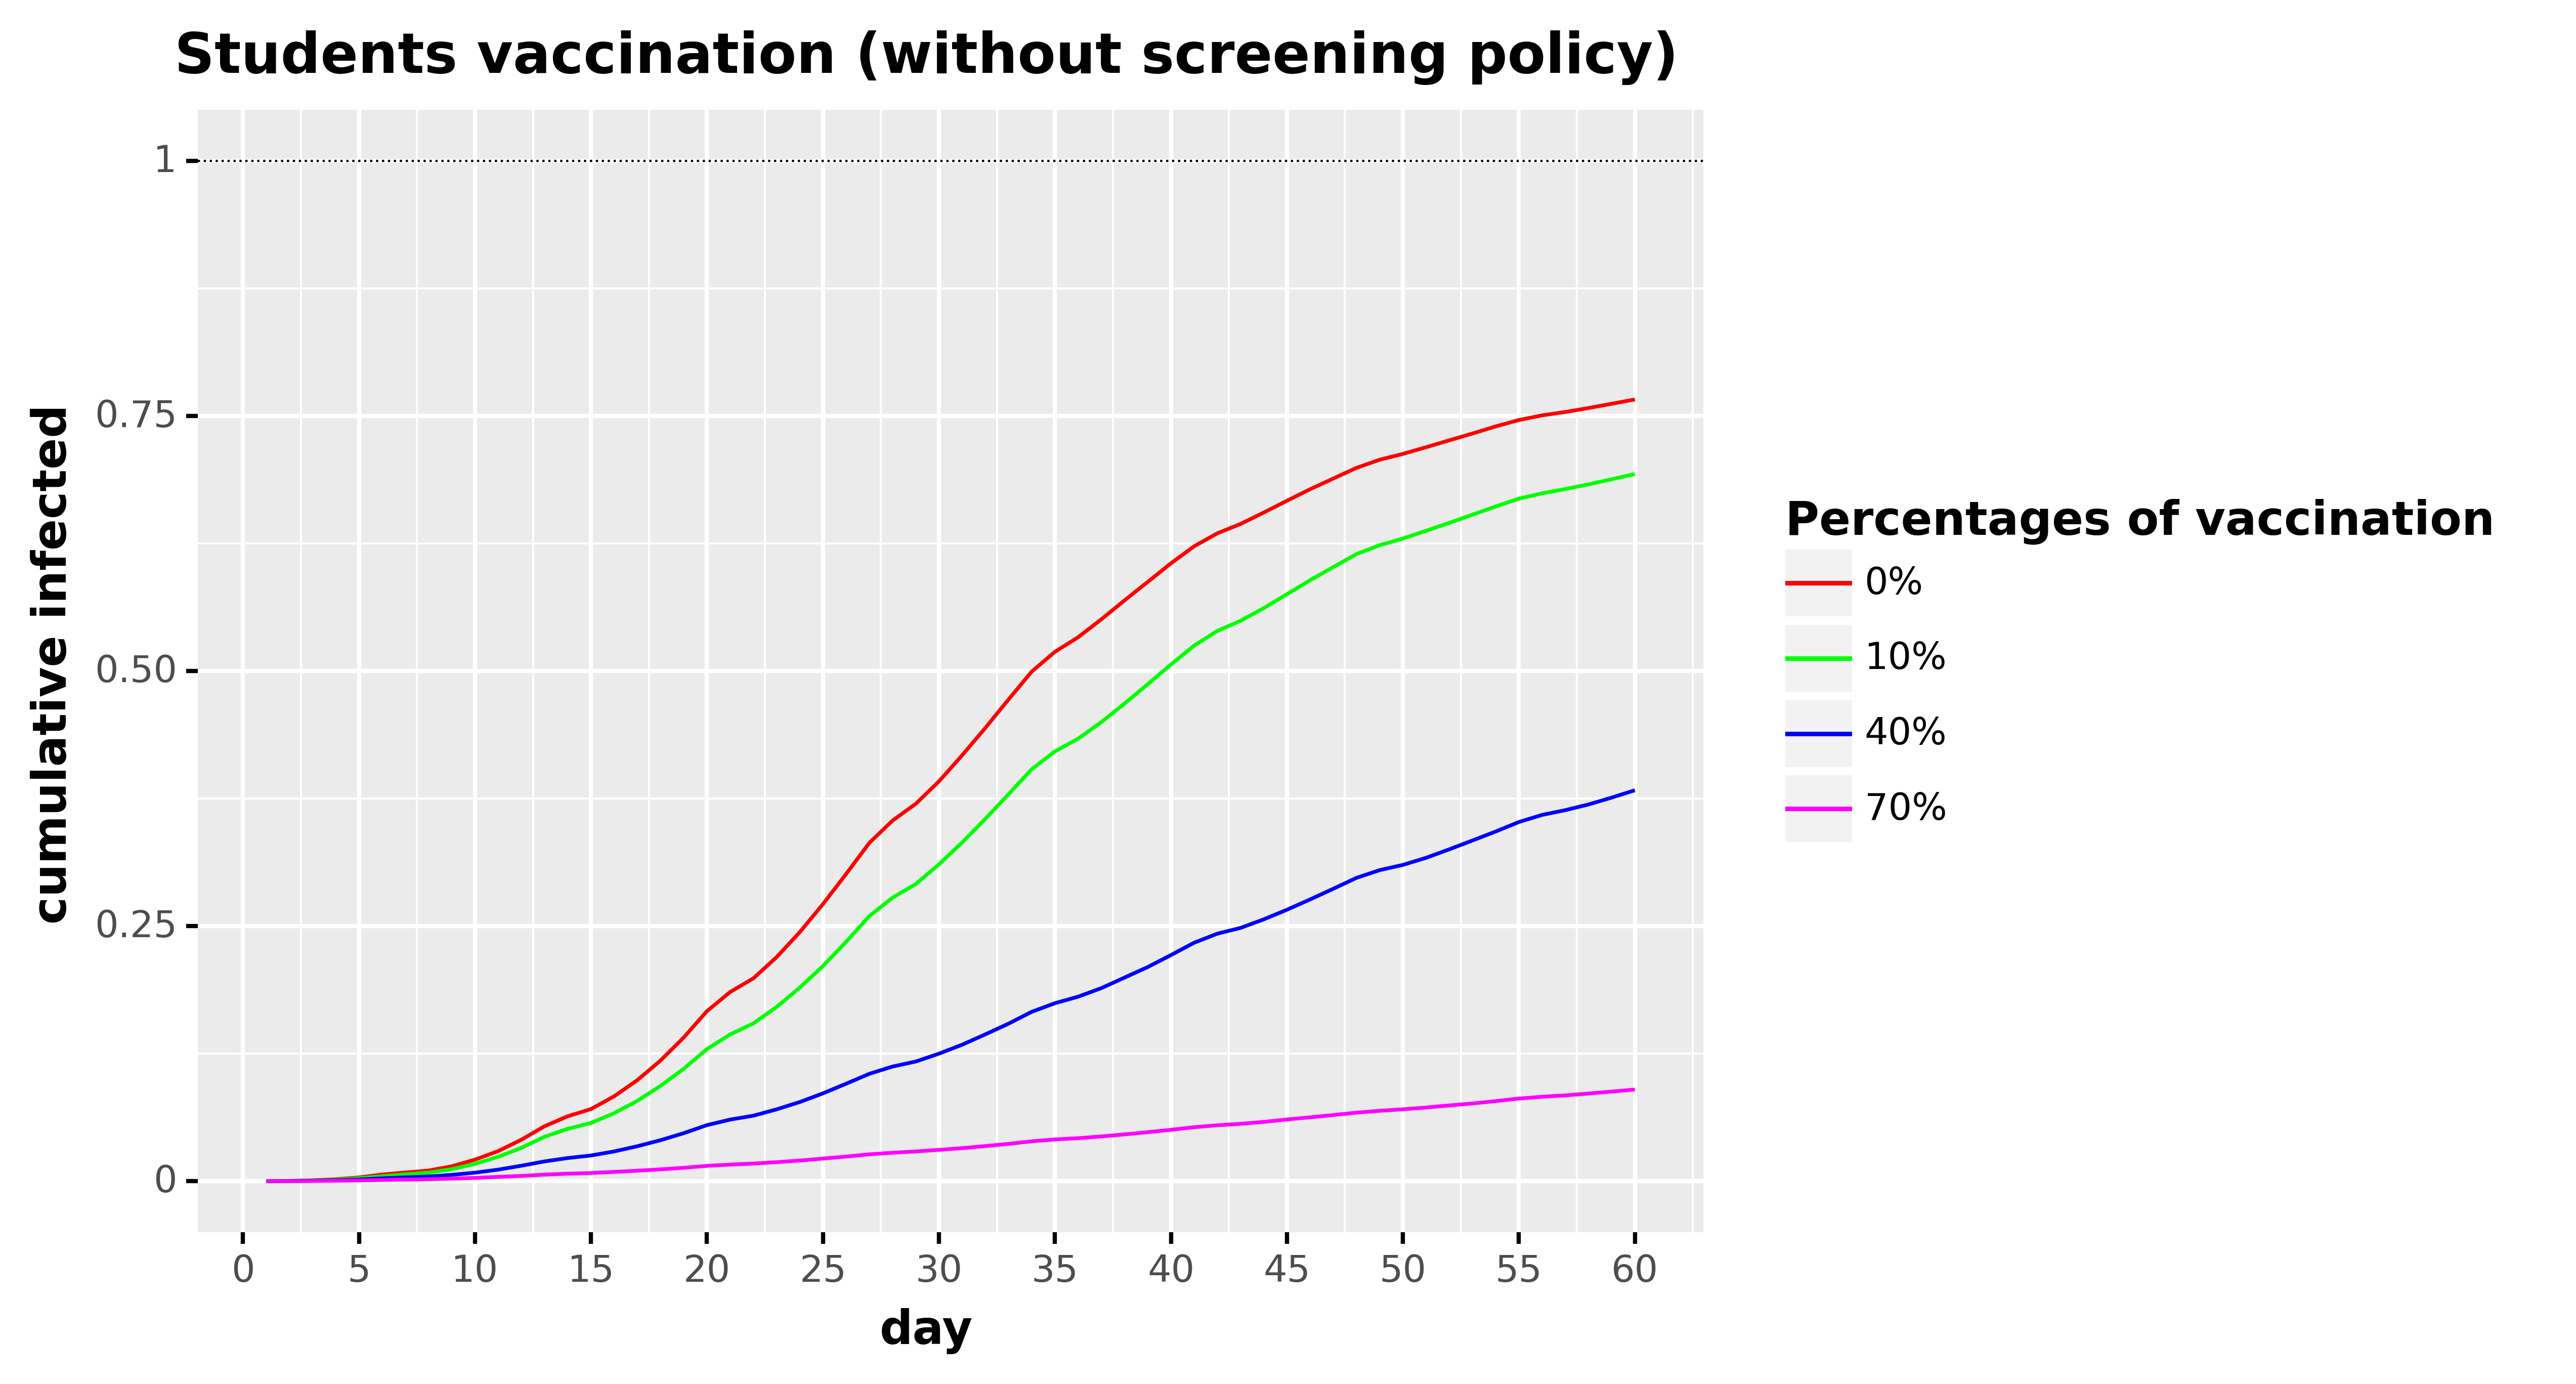

The table this chart was drawn from, first rows:
, day, cumulative_infected, type, type_pretty
0, 1.0, 1.9601178917520005e-16, Total infected, 0%
1, 2.0, 0.00029, Total infected, 0%
2, 3.0, 0.0009259, Total infected, 0%
3, 4.0, 0.001956, Total infected, 0%
4, 5.0, 0.003691, Total infected, 0%
5, 6.0, 0.006586, Total infected, 0%
6, 7.0, 0.008555, Total infected, 0%
7, 8.0, 0.01047, Total infected, 0%
8, 9.0, 0.01459, Total infected, 0%
9, 10.0, 0.02115, Total infected, 0%
10, 11.0, 0.02952, Total infected, 0%
11, 12.0, 0.04067, Total infected, 0%
12, 13.0, 0.05389, Total infected, 0%
13, 14.0, 0.06369, Total infected, 0%
14, 15.0, 0.07071, Total infected, 0%
15, 16.0, 0.08326, Total infected, 0%
16, 17.0, 0.09907, Total infected, 0%
17, 18.0, 0.1183, Total infected, 0%
18, 19.0, 0.1409, Total infected, 0%
19, 20.0, 0.1667, Total infected, 0%
20, 21.0, 0.1855, Total infected, 0%
21, 22.0, 0.1989, Total infected, 0%
22, 23.0, 0.2196, Total infected, 0%
23, 24.0, 0.2441, Total infected, 0%
24, 25.0, 0.2717, Total infected, 0%
25, 26.0, 0.3012, Total infected, 0%
26, 27.0, 0.3316, Total infected, 0%
27, 28.0, 0.3535, Total infected, 0%
28, 29.0, 0.3699, Total infected, 0%
29, 30.0, 0.3919, Total infected, 0%
30, 31.0, 0.4175, Total infected, 0%
31, 32.0, 0.4443, Total infected, 0%
32, 33.0, 0.4722, Total infected, 0%
33, 34.0, 0.4996, Total infected, 0%
34, 35.0, 0.5189, Total infected, 0%
35, 36.0, 0.5332, Total infected, 0%
36, 37.0, 0.5508, Total infected, 0%
37, 38.0, 0.5694, Total infected, 0%
38, 39.0, 0.5875, Total infected, 0%
39, 40.0, 0.6057, Total infected, 0%
40, 41.0, 0.6224, Total infected, 0%
41, 42.0, 0.6351, Total infected, 0%
42, 43.0, 0.6442, Total infected, 0%
43, 44.0, 0.6554, Total infected, 0%
44, 45.0, 0.667, Total infected, 0%
45, 46.0, 0.6783, Total infected, 0%
46, 47.0, 0.6888, Total infected, 0%
47, 48.0, 0.6993, Total infected, 0%
48, 49.0, 0.7072, Total infected, 0%
49, 50.0, 0.7129, Total infected, 0%
50, 51.0, 0.7195, Total infected, 0%
51, 52.0, 0.7263, Total infected, 0%
52, 53.0, 0.7329, Total infected, 0%
53, 54.0, 0.7399, Total infected, 0%
54, 55.0, 0.7461, Total infected, 0%
55, 56.0, 0.7507, Total infected, 0%
56, 57.0, 0.754, Total infected, 0%
57, 58.0, 0.7579, Total infected, 0%
58, 59.0, 0.7621, Total infected, 0%
59, 60.0, 0.7663, Total infected, 0%
... 180 more rows
